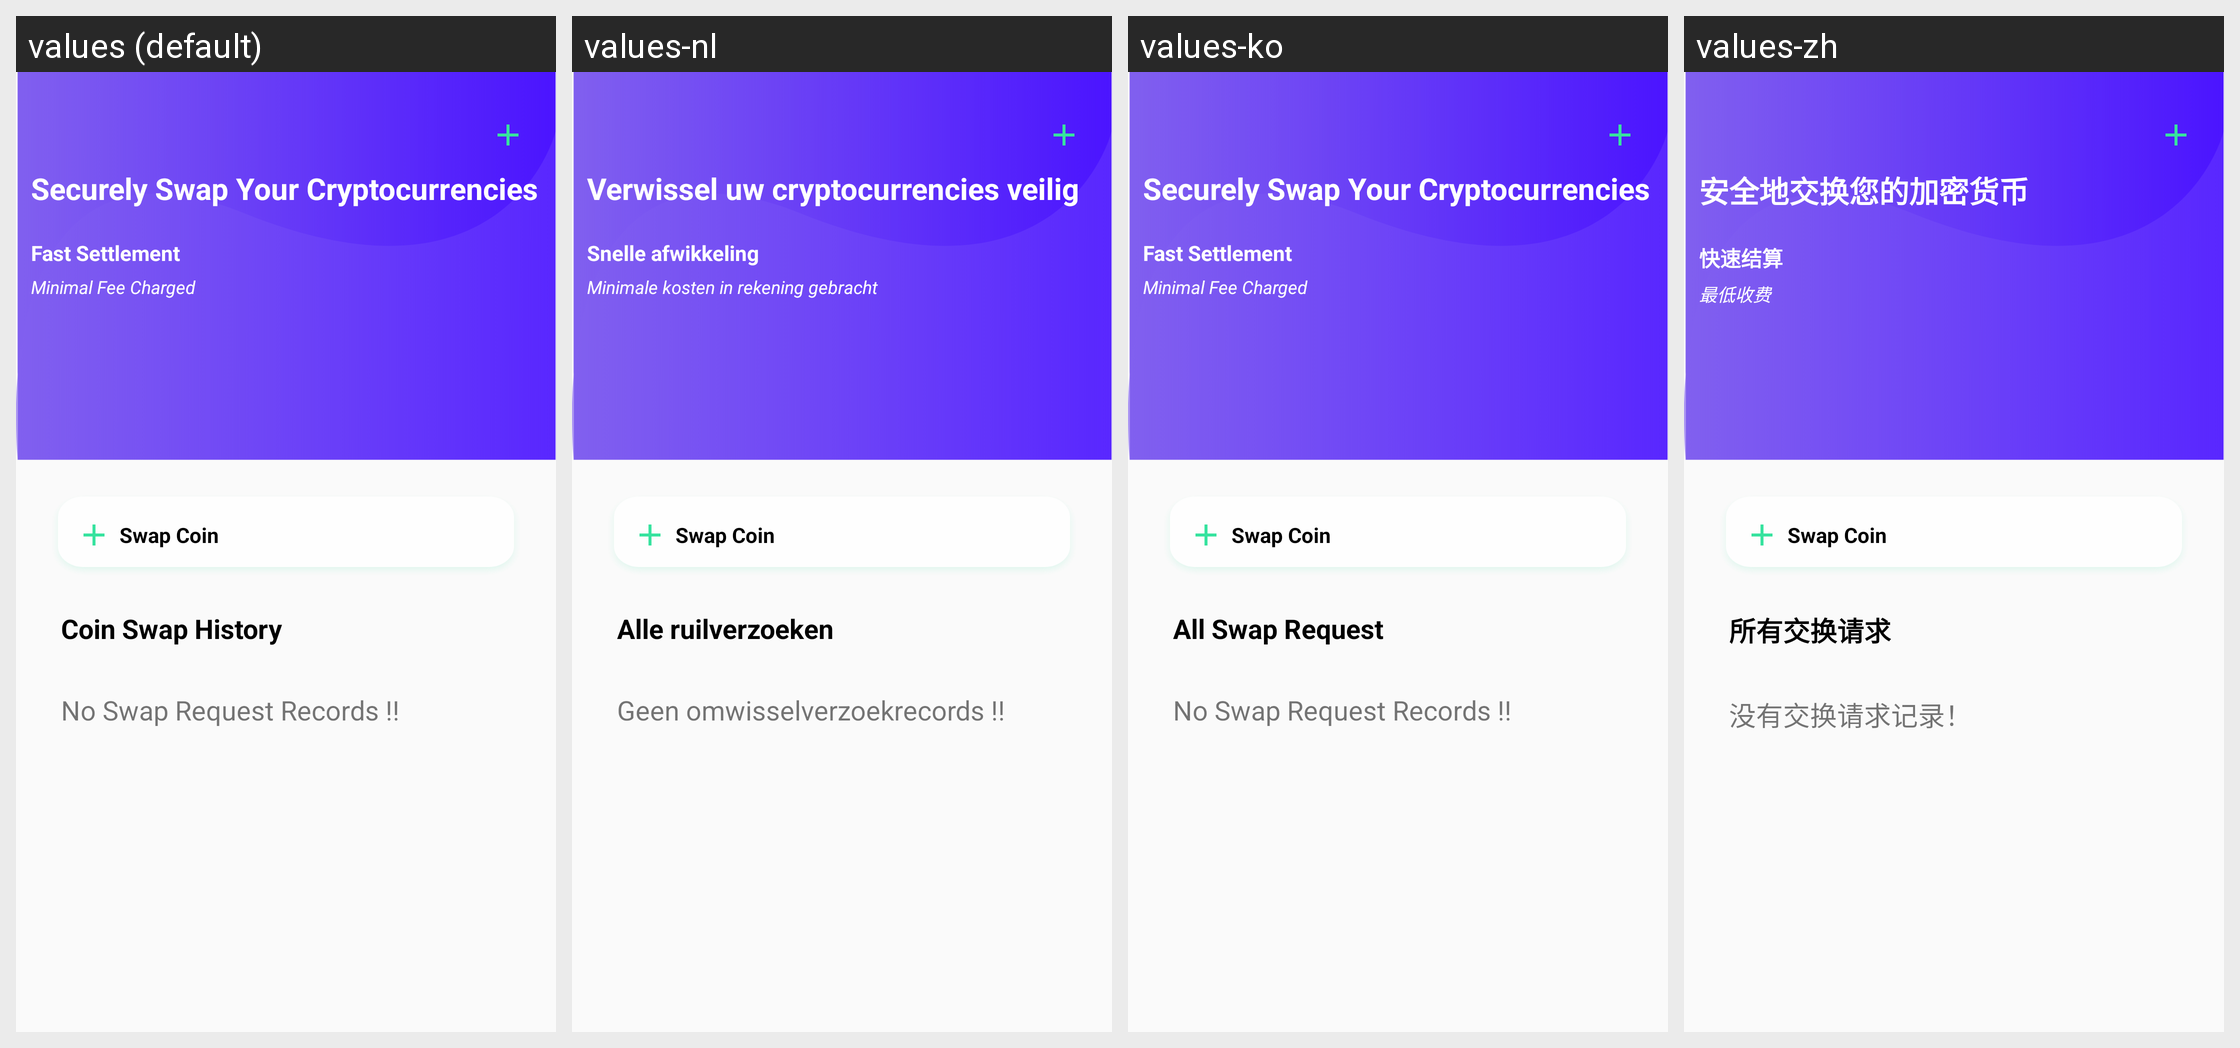

Here is an Android app screen in its default locale and in the app's own translations. Write out the translated-string differences for the strings that appear on this screen.
Android screen res/layout/activity_swap_main.xml rendered under 4 locales, left to right: values (default), values-nl, values-ko, values-zh. Device: Nexus 5 (rendered at 1080×1920; each locale shown at half size, 540×960, under a caption strip naming it); theme AppTheme.
Other locales in the repository, not shown: values-de, values-es, values-fr, values-it, values-ja, values-pt, values-ru.
Strings drawn on this screen, with the default value and each locale's value (text and hints the layout hard-codes, and strings that could not be matched under every locale, appear in the picture but are not listed):

swc2
  values: Securely Swap Your Cryptocurrencies
  values-nl: Verwissel uw cryptocurrencies veilig
  values-ko: Securely Swap Your Cryptocurrencies
  values-zh: 安全地交换您的加密货币

fs
  values: Fast Settlement
  values-nl: Snelle afwikkeling
  values-ko: Fast Settlement
  values-zh: 快速结算

mfee
  values: Minimal Fee Charged
  values-nl: Minimale kosten in rekening gebracht
  values-ko: Minimal Fee Charged
  values-zh: 最低收费

sh
  values: Coin Swap History
  values-nl: Alle ruilverzoeken
  values-ko: All Swap Request
  values-zh: 所有交换请求

ns
  values: No Swap Request Records !!
  values-nl: Geen omwisselverzoekrecords !!
  values-ko: No Swap Request Records !!
  values-zh: 没有交换请求记录！
